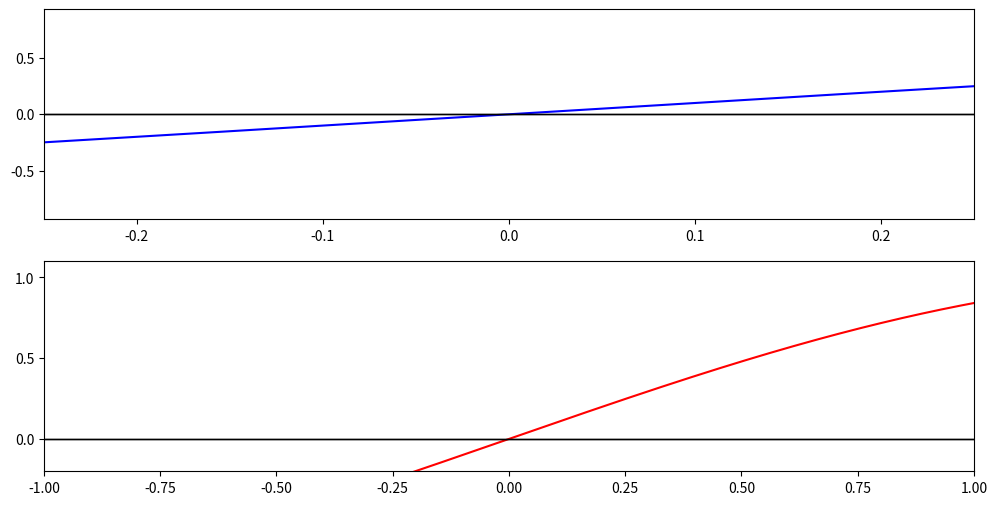

Here is the Python script that generated this plot:
import numpy as np
import matplotlib.pyplot as plt
from matplotlib.animation import FuncAnimation


def rect(x, B):
    """
    create a rectangle function
    returns a numpy array that is 1 if |x| < w and 0 if |x| > w
    B is the rectangle width centered at 0
    x is the number of points in the array
    """

    B = int(B)
    x = int(x)

    high = np.ones(B)
    low1 = np.zeros(int(x / 2 - B / 2))
    x1 = np.append(low1, high)
    rect = np.append(x1, low1)

    if x > len(rect):
        rect = np.append(rect, 0)
    elif x < len(rect):
        rect = rect[:-1]

    return rect


# constants and x array
pi = np.pi
length = 2000
x = np.linspace(-1, 1, length)

# create figure and axes
fig, (ax1, ax2) = plt.subplots(2, figsize=(12, 6))

# creating our line objects for the plots
sinc, = ax1.plot(x, np.sin(x), '-b')
box, = ax2.plot(x, np.sin(x), '-r')


def animate(B):
    """
    this function gets called by FuncAnimation
    each time called, it will replot with a different width "B"

    B: rect width

    return:
        sinc: ydata
        box: ydata
    """

    # create our rect object
    f = rect(len(x), B)
    box.set_ydata(f)

    # create our sinc object
    F = (B / length) * np.sin(x * B / 2) / (x * B / 2)
    sinc.set_ydata(F)

    # adjust the sinc plot height in a loop
    ax1.set_ylim(np.min(F), np.max(F))

    # format the ax1 yticks
    plt.setp(ax1, xticks=[-0.25, 0.25], xticklabels=['-1/4', '1/4'],
             yticks=[0, np.max(F)], yticklabels=['0', 'B={:.2f}'.format((B / length))])

    # format the ax2 xticks to move with the box
    plt.setp(ax2, yticks=[0, 1],
             xticks=[-1, -1 * B / length, 1 * B / length, 1], xticklabels=['-1', '-B/2', 'B/2', '1'])

    return sinc, box,


def init():
    """
    initialize the figure
    """

    ax2.set_ylim(-0.2, 1.1)
    ax1.set_xlim(-0.25, 0.25)
    ax2.set_xlim(-1, 1)
    ax1.axhline(0, color='black', lw=1)
    ax2.axhline(0, color='black', lw=1)
    plt.rcParams.update({'font.size': 14})

    return sinc, box,


# the FuncAnimation function iterates through our animate function using the steps array
step = 10
steps = np.append(np.arange(10, 1000, step), np.arange(1000, 10, -1 * step))
ani = FuncAnimation(fig, animate, steps, init_func=init, interval=50, blit=True)
plt.show()
